Run: headless pygame with SDL's dummy video driver; simulated clock (each Clock.tick advances the game by its frame time, no real sleeping); random seed 0; keys injected as events and as key.get_pressed() state; no mouse input.
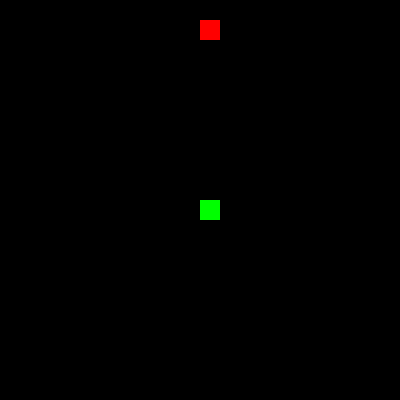
Frame 1 of 4 · flips 1–60 · no input
Frame 2 of 4 · flips 61–180 · tapped SPACE, RETURN · held RIGHT (→), D · screen unchanged from frame 1, image omitted
Frame 3 of 4 · flips 181–300 · held DOWN (↓), S · screen unchanged from frame 2, image omitted
Frame 4 of 4 · flips 301–420 · held LEFT (←), A, UP (↑), W · screen unchanged from frame 3, image omitted

The pygame program that drew these frames:

# Imports
import pygame
import random

# Constants
SCREEN_WIDTH, SCREEN_HEIGHT = 400, 400
GRID_SIZE = 20
SNAKE_SIZE = 20
FPS = 12

# Colors # RGB
WHITE = (255, 255, 255)
RED = (255, 0, 0)
GREEN = (0, 255, 0)
BLACK = (0, 0, 0)

# Directions x y
UP = (0, -1)
DOWN = (0, 1)
LEFT = (-1, 0)
RIGHT = (1, 0)


# Classes


# Snake Class
class Snake:
    def __init__(self):
        self.positions = [(SCREEN_WIDTH // 2, SCREEN_HEIGHT // 2)]
        self.direction = random.choice([UP, DOWN, LEFT, RIGHT])
        self.score = 0

    def get_head_position(self):
        # Head
        return self.positions[0]

    def get_body(self):
        return self.positions[1:]

    def update(self):
        cur = self.get_head_position()
        x, y = self.direction
        new = (
            ((cur[0] + (x * SNAKE_SIZE)) % SCREEN_WIDTH),
            (cur[1] + (y * SNAKE_SIZE)) % SCREEN_HEIGHT,
        )

        if len(self.positions) > 2 and new in self.positions[2:]:
            self.reset()

        self.positions.insert(0, new)
        if len(self.positions) > self.score + 1:
            self.positions.pop()

    def reset(self):
        self.positions = [(SCREEN_WIDTH // 2, SCREEN_HEIGHT // 2)]
        self.direction = random.choice([UP, DOWN, LEFT, RIGHT])
        self.score = 0

    def change_direction(self, direction):
        if (
            direction[0] * -1 != self.direction[0]
            or direction[1] * -1 != self.direction[1]
        ):
            self.direction = direction


# Food Class
class Food:
    def __init__(self):
        self.position = (0, 0)
        self.color = RED
        self.randomize_position()

    def randomize_position(self):
        self.position = (
            random.randint(0, SCREEN_WIDTH - SNAKE_SIZE) // SNAKE_SIZE * SNAKE_SIZE,
            random.randint(0, SCREEN_HEIGHT - SNAKE_SIZE) // SNAKE_SIZE * SNAKE_SIZE,
        )

    def draw(self, surface):
        pygame.draw.rect(
            surface,
            self.color,
            pygame.Rect(self.position[0], self.position[1], SNAKE_SIZE, SNAKE_SIZE),
        )


# Functions


# Make grid


# Game start condition


def main():
    pygame.init()
    clock = pygame.time.Clock()
    screen = pygame.display.set_mode((SCREEN_WIDTH, SCREEN_HEIGHT))
    pygame.display.set_caption("SNAKE GAME PST")

    snake = Snake()
    food = Food()

    # Game to run infinitely until we quit
    while True:
        for event in pygame.event.get():
            if event.type == pygame.QUIT:
                pygame.quit()
                quit()
            elif event.type == pygame.KEYDOWN:
                if event.key == pygame.K_UP:
                    snake.change_direction(UP)
                elif event.key == pygame.K_DOWN:
                    snake.change_direction(DOWN)
                elif event.key == pygame.K_RIGHT:
                    snake.change_direction(RIGHT)
                elif event.key == pygame.K_LEFT:
                    snake.change_direction(LEFT)

        snake.update()
        screen.fill(BLACK)
        # Based on actions -> snake needs to update position

        # body rendering
        snake_body = snake.get_body()
        for pos in snake_body:
            pygame.draw.rect(
                screen, GREEN, pygame.Rect(pos[0], pos[1], SNAKE_SIZE, SNAKE_SIZE)
            )

        # head rendering
        snake_head = snake.get_head_position()
        pygame.draw.rect(
            screen,
            GREEN,
            pygame.Rect(snake_head[0], snake_head[1], SNAKE_SIZE, SNAKE_SIZE),
        )

        food.draw(screen)

        pygame.display.update()
        clock.tick(FPS)


if __name__ == "__main__":
    main()
